2-way image classification set "dataset" from GitHub (afifnasir/CNN-Star-Fruit-Disease-Image-Recognition); label vocabulary: healthy fruit, unhealthy fruit.

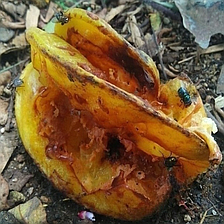
Label: unhealthy fruit

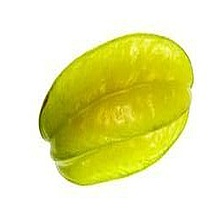
Label: healthy fruit

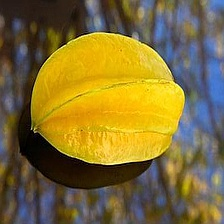
Label: healthy fruit

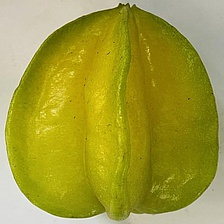
Label: healthy fruit

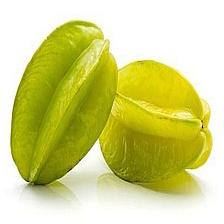
Label: healthy fruit

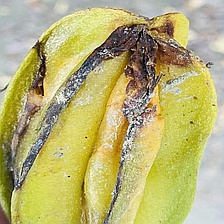
Label: unhealthy fruit
